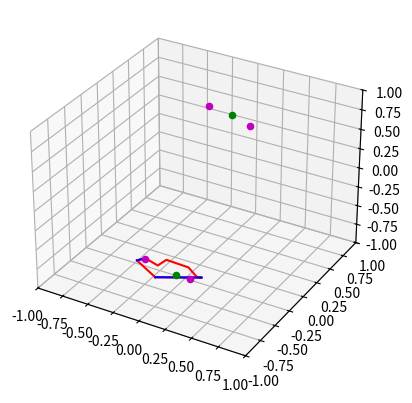

This figure's Python source:
import math

from matplotlib import pyplot, axes
from mpl_toolkits.mplot3d import axes3d
import numpy

from sys import argv

if __name__ == '__main__':

    fig = pyplot.figure()
    axes = pyplot.subplot(111, projection='3d')

    points = [( 0.07826526, -0.8631922 , -0.49877228),
              (-0.02999477, -0.96742597, -0.25137087), 
              ( 0.06420691, -0.9818318 , -0.17856034), 
              ( 0.16057571, -0.95586931, -0.24602703), 
              ( 0.24508727, -0.95988891, -0.13618192), 
              ( 0.40681028, -0.88751077, -0.21640245), 
              ( 0.44190865, -0.81611357, -0.37239145), 
              ( 0.47401636, -0.79000325, -0.38884876),
              ( 0.07826526, -0.8631922 , -0.49877228)]

    axes.plot(*[[p[i] for p in points] for i in range(3)], color='r')

    query = (0.29210493879571187, -0.8867057671346513, -0.35836794954530027)

    axes.scatter(*[[query[i]] for i in range(3)], color='g')

    ext = (-0.21032302, 0.93088621, 0.29868896)

    axes.scatter(*[[ext[i]] for i in range(3)], color='g')

    for span in [[(0.47401636, -0.79000325, -0.38884876), (0.07826526, -0.8631922, -0.49877228)],
        [(-0.02999477, -0.96742597, -0.25137087), (0.06420691, -0.9818318, -0.17856034)]]:
        axes.plot(*[[p[i] for p in span] for i in range(3)], color='b')

    for isect in ((-0.38326894491900027, 0.8212662350427856, 0.4226425050078664),
        (0.38326894491900027, -0.8212662350427856, -0.4226425050078664)):
        axes.scatter(*[[isect[i]] for i in range(3)], color='m')

    for isect in ((-0.05822094898415143, 0.9813342391376142, 0.1832851117673903),
        (0.05822094898415143, -0.9813342391376142, -0.1832851117673903)):
        axes.scatter(*[[isect[i]] for i in range(3)], color='m')

    axes.set_xlim3d(-1,1)
    axes.set_ylim3d(-1,1)
    axes.set_zlim3d(-1,1)

    pyplot.show()
